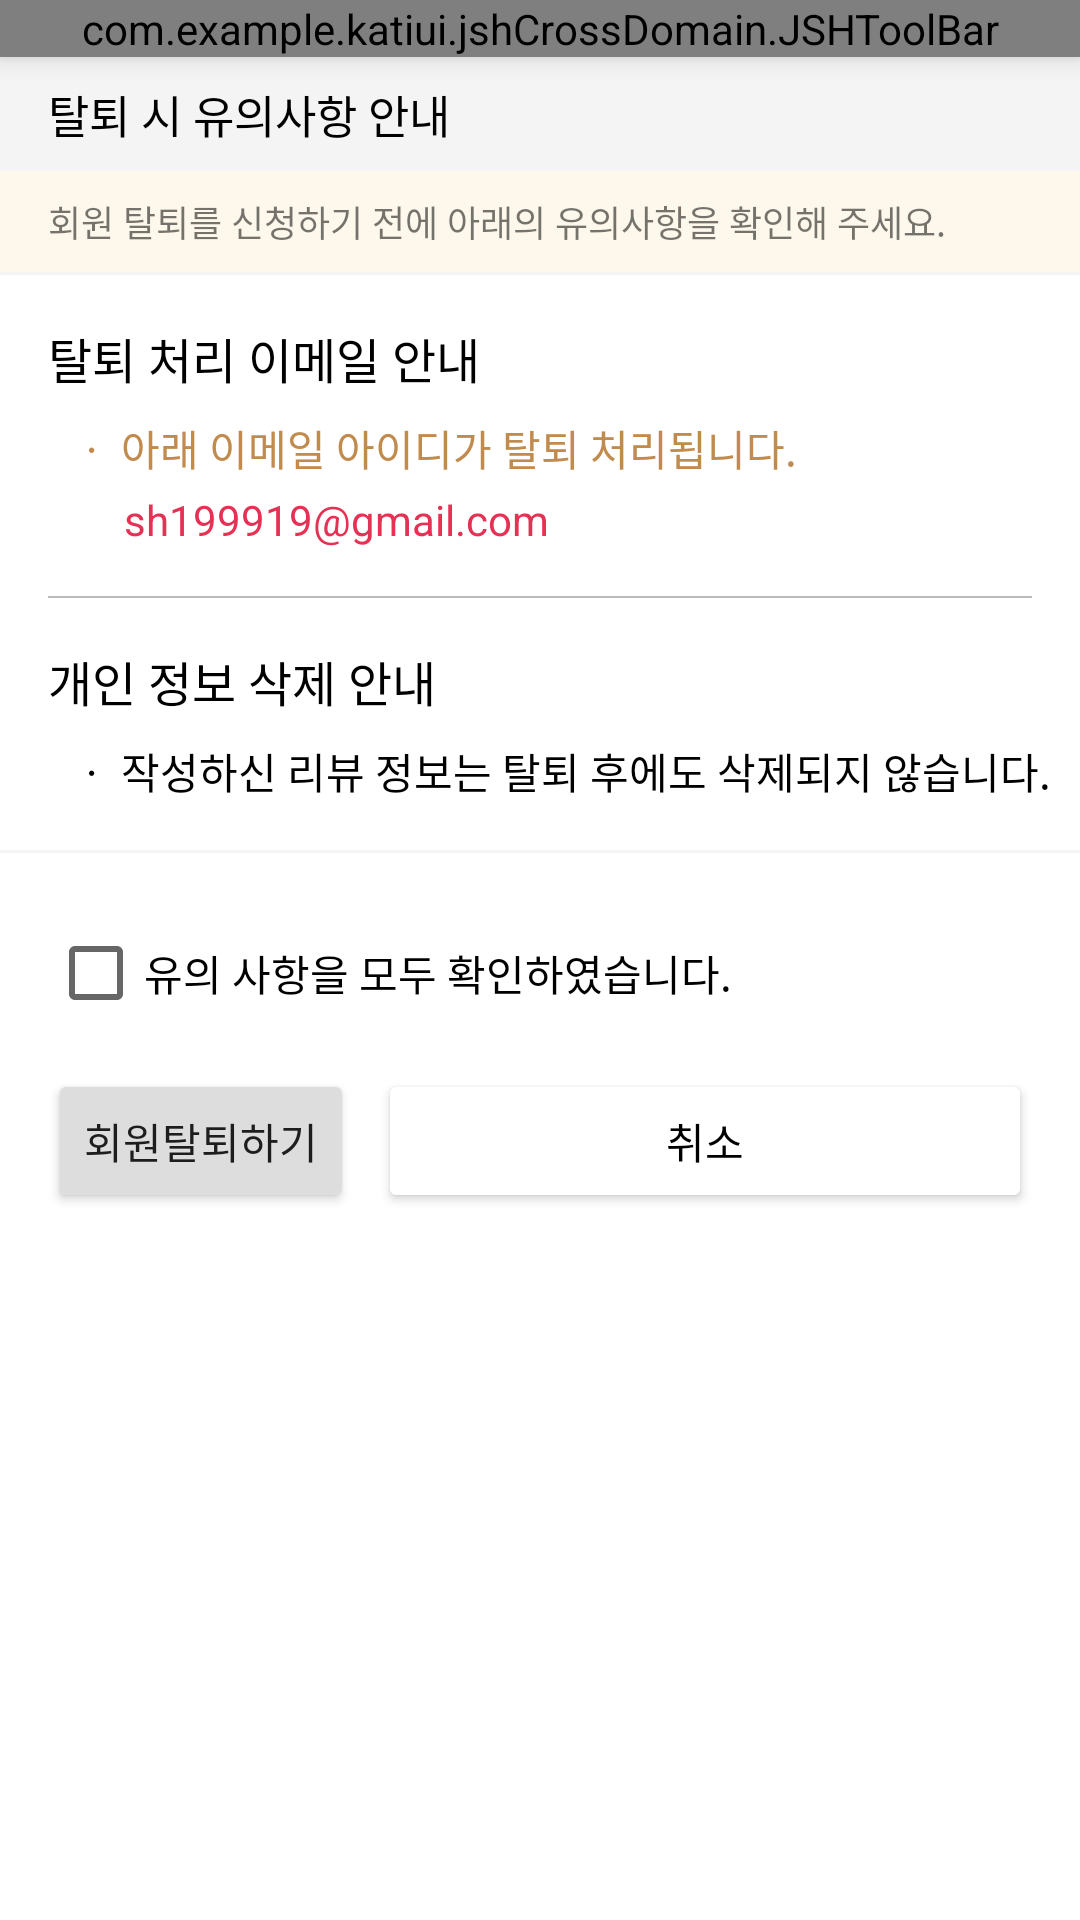

The Android layout XML behind this screen, and the referenced resources:
<!-- AndroidManifest.xml: application theme Theme.KatiUI -->
<!-- res/layout/activity_sign_out.xml -->
<?xml version="1.0" encoding="utf-8"?>
<androidx.constraintlayout.widget.ConstraintLayout xmlns:android="http://schemas.android.com/apk/res/android"
    xmlns:app="http://schemas.android.com/apk/res-auto"
    xmlns:tools="http://schemas.android.com/tools"
    android:layout_width="match_parent"
    android:layout_height="match_parent"
    android:background="@color/kati_light_gray"
    tools:context=".kati.signOut.SignOutActivity">

    <com.example.katiui.jshCrossDomain.JSHToolBar
        android:id="@+id/home_toolbar"
        android:layout_width="match_parent"
        android:layout_height="wrap_content"
        app:layout_constraintTop_toTopOf="parent"
        app:button_image="@drawable/jsh_close"
        android:background="@color/white"
        android:elevation="5dp"
        app:title="회원탈퇴" />

    <TextView
        android:id="@+id/textView5"
        android:layout_width="match_parent"
        android:layout_height="wrap_content"
        android:text="탈퇴 시 유의사항 안내"
        android:paddingVertical="8dp"
        android:paddingHorizontal="16dp"
        android:textSize="15sp"
        android:textColor="@color/black"
        android:background="@color/kati_light_gray"
        app:layout_constraintTop_toBottomOf="@+id/home_toolbar"
        tools:layout_editor_absoluteX="95dp" />
    <TextView
        android:id="@+id/textView6"
        android:layout_width="match_parent"
        android:layout_height="wrap_content"
        android:text="회원 탈퇴를 신청하기 전에 아래의 유의사항을 확인해 주세요."
        android:paddingVertical="8dp"
        android:paddingHorizontal="16dp"
        android:textSize="12sp"
        android:background="#FEF8EC"
        app:layout_constraintTop_toBottomOf="@+id/textView5"
        tools:layout_editor_absoluteX="95dp" />

    <androidx.constraintlayout.widget.ConstraintLayout
        android:id="@+id/constraintLayout3"
        android:layout_width="match_parent"
        android:layout_height="wrap_content"
        android:layout_marginTop="1dp"
        android:background="@color/white"
        app:layout_constraintTop_toBottomOf="@+id/textView6">

        <TextView
            android:id="@+id/textview7"
            android:layout_width="wrap_content"
            android:layout_height="wrap_content"
            android:layout_margin="16dp"
            android:text="탈퇴 처리 이메일 안내"
            android:textColor="@color/black"
            android:textSize="16sp"
            app:layout_constraintStart_toStartOf="parent"
            app:layout_constraintTop_toTopOf="parent" />

        <TextView
            android:id="@+id/textview8"
            android:layout_width="wrap_content"
            android:layout_height="wrap_content"
            android:layout_marginHorizontal="24dp"
            android:layout_marginTop="8dp"
            android:text="ㆍ 아래 이메일 아이디가 탈퇴 처리됩니다."
            android:textColor="#C28B4E"
            app:layout_constraintStart_toStartOf="parent"
            app:layout_constraintTop_toBottomOf="@+id/textview7" />

        <TextView
            android:id="@+id/textview9"
            android:layout_width="wrap_content"
            android:layout_height="wrap_content"
            android:layout_marginHorizontal="38dp"
            android:layout_marginTop="4dp"
            android:text=" sh199919@gmail.com"
            android:textColor="@color/kati_red"
            app:layout_constraintStart_toStartOf="parent"
            app:layout_constraintTop_toBottomOf="@+id/textview8" />

        <View
            android:id="@+id/bar"
            android:layout_width="match_parent"
            android:layout_height="0.5dp"
            android:layout_marginHorizontal="16dp"
            android:layout_marginTop="16dp"
            android:background="@color/kati_gray"
            app:layout_constraintTop_toBottomOf="@+id/textview9" />

        <TextView
            android:id="@+id/textview10"
            android:layout_width="wrap_content"
            android:layout_height="wrap_content"
            android:layout_margin="16dp"
            android:text="개인 정보 삭제 안내"
            android:textColor="@color/black"
            android:textSize="16sp"
            app:layout_constraintStart_toStartOf="parent"
            app:layout_constraintTop_toBottomOf="@+id/bar" />

        <TextView
            android:id="@+id/textview11"
            android:layout_width="wrap_content"
            android:layout_height="wrap_content"
            android:layout_marginHorizontal="24dp"
            android:layout_marginTop="8dp"
            android:layout_marginBottom="16dp"
            android:text="ㆍ 작성하신 리뷰 정보는 탈퇴 후에도 삭제되지 않습니다."
            android:textColor="@color/black"
            app:layout_constraintBottom_toBottomOf="parent"
            app:layout_constraintStart_toStartOf="parent"
            app:layout_constraintTop_toBottomOf="@+id/textview10" />

    </androidx.constraintlayout.widget.ConstraintLayout>

    <androidx.constraintlayout.widget.ConstraintLayout
        android:layout_width="match_parent"
        android:layout_height="0dp"
        android:background="@color/white"
        android:layout_marginTop="1dp"
        app:layout_constraintBottom_toBottomOf="parent"
        app:layout_constraintTop_toBottomOf="@+id/constraintLayout3">

        <CheckBox
            android:id="@+id/checkBox"
            android:layout_width="wrap_content"
            android:layout_height="wrap_content"
            android:text="유의 사항을 모두 확인하였습니다."
            android:layout_margin="16dp"
            app:layout_constraintStart_toStartOf="parent"
            app:layout_constraintTop_toTopOf="parent" />

        <Button
            android:id="@+id/button"
            android:layout_width="wrap_content"
            android:layout_height="wrap_content"
            android:text="회원탈퇴하기"
            android:backgroundTint="@color/kati_middle_gray"
            android:layout_marginLeft="16dp"
            android:layout_marginTop="8dp"
            app:layout_constraintStart_toStartOf="parent"
            app:layout_constraintTop_toBottomOf="@+id/checkBox" />

        <Button
            android:id="@+id/button2"
            android:layout_width="0dp"
            android:layout_height="wrap_content"
            android:text="취소"
            android:backgroundTint="@color/white"
            android:textColor="@color/black"
            android:layout_marginLeft="8dp"
            android:layout_marginRight="16dp"
            android:layout_marginTop="8dp"
            app:layout_constraintEnd_toEndOf="parent"
            app:layout_constraintStart_toEndOf="@+id/button"
            app:layout_constraintTop_toBottomOf="@+id/checkBox" />
    </androidx.constraintlayout.widget.ConstraintLayout>

</androidx.constraintlayout.widget.ConstraintLayout>
<!-- resources referenced by this layout -->
<resources>
  <color name="black">#FF000000</color>
  <color name="kati_gray">#B9B9B9</color>
  <color name="kati_light_gray">#F4F4F4</color>
  <color name="kati_middle_gray">#DDDDDD</color>
  <color name="kati_red">#E53154</color>
  <color name="white">#FFFFFFFF</color>
  <style name="Theme.KatiUI" parent="Theme.MaterialComponents.DayNight.NoActionBar">
          
          <item name="colorPrimary">@color/purple_500</item>
          <item name="colorPrimaryVariant">@color/purple_700</item>
          <item name="colorOnPrimary">@color/white</item>
          
          <item name="colorSecondary">@color/kati_red</item>
          <item name="colorSecondaryVariant">@color/kati_red</item>
          <item name="colorOnSecondary">@color/black</item>
          
          <item name="android:statusBarColor" tools:targetApi="l">?attr/colorPrimaryVariant</item>
          
          <item name="android:colorEdgeEffect">@color/kati_gray</item>
      </style>
  <color name="purple_500">#FF6200EE</color>
  <color name="purple_700">#FF3700B3</color>
</resources>
